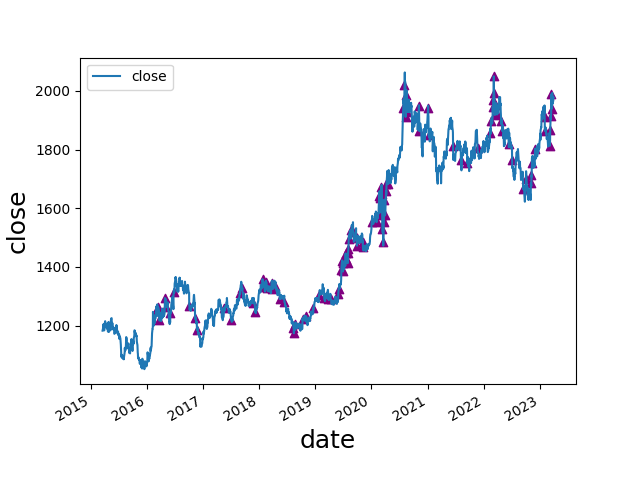

Source data for this figure (header and first rows):
date, open, high, low, close, move, abs_move, st_dev, avg_move, st_dev_move, pct_move, abs_pct_move, st_dev_pct, st_dev_pct_move, diff, avg_diff, avg_diff_multiple, 2_st_dev_move, 3_st_dev_move, 2_st_dev_pct_move, 3_st_dev_pct_move, 2_mean_diff, 3_mean_diff, 2_st_dev_move_price
2016-03-11, 1270, 1283, 1248, 1249, -22.97, 22.97, 10.46, 7.945, 2.195, -0.01806, 0.01806, 0.009066, 1.992, 34.56, 16.1, 2.147, 1, 0, 0, 0, 1, 0, 1249
2016-03-16, 1233, 1264, 1227, 1262, 29.92, 29.92, 10.66, 8.08, 2.807, 0.02428, 0.02428, 0.009213, 2.635, 37.35, 16.28, 2.294, 1, 0, 1, 0, 1, 0, 1262
2016-03-23, 1248, 1249, 1215, 1220, -28.22, 28.22, 10.71, 8.083, 2.634, -0.02261, 0.02261, 0.009245, 2.446, 34.17, 16.31, 2.095, 1, 0, 1, 0, 1, 0, 1220
2016-04-29, 1266, 1297, 1265, 1294, 28.09, 28.09, 10.99, 8.259, 2.556, 0.0222, 0.0222, 0.009422, 2.356, 31.61, 16.68, 1.896, 1, 0, 1, 0, 0, 0, 1294
2016-05-09, 1285, 1287, 1261, 1264, -24.55, 24.55, 11.02, 8.279, 2.227, -0.01906, 0.01906, 0.009436, 2.02, 26.21, 16.76, 1.564, 1, 0, 1, 0, 0, 0, 1264
2016-06-03, 1211, 1245, 1207, 1244, 33.46, 33.46, 11.33, 8.567, 2.953, 0.02764, 0.02764, 0.009663, 2.86, 37.79, 17.06, 2.215, 1, 0, 1, 0, 1, 0, 1244
2016-06-24, 1253, 1358, 1250, 1314, 58.57, 58.57, 12.08, 8.974, 4.848, 0.04664, 0.04664, 0.0102, 4.571, 108.2, 17.75, 6.097, 1, 1, 1, 1, 1, 1, 1314
2016-10-04, 1312, 1313, 1267, 1268, -43.61, 43.61, 12.23, 9.028, 3.566, -0.03325, 0.03325, 0.009995, 3.327, 46.1, 17.96, 2.566, 1, 1, 1, 1, 1, 0, 1268
2016-11-11, 1259, 1265, 1219, 1227, -31.49, 31.49, 12.4, 9.144, 2.54, -0.02502, 0.02502, 0.01006, 2.486, 46.26, 18.3, 2.528, 1, 0, 1, 0, 1, 0, 1227
2016-11-23, 1213, 1215, 1182, 1186, -25.84, 25.84, 12.45, 9.165, 2.076, -0.02132, 0.02132, 0.01008, 2.116, 33.29, 18.41, 1.808, 1, 0, 1, 0, 0, 0, 1186
2017-05-17, 1237, 1261, 1236, 1260, 23.48, 23.48, 10.22, 7.351, 2.298, 0.01899, 0.01899, 0.008096, 2.345, 24.77, 15.59, 1.589, 1, 0, 1, 0, 0, 0, 1260
2017-07-03, 1242, 1243, 1218, 1220, -21.16, 21.16, 9.097, 6.833, 2.326, -0.01705, 0.01705, 0.007207, 2.365, 24.13, 14.41, 1.675, 1, 0, 1, 0, 0, 0, 1220
2017-08-28, 1293, 1312, 1292, 1310, 18.78, 18.78, 8.776, 6.571, 2.14, 0.01455, 0.01455, 0.007023, 2.071, 20.28, 13.75, 1.474, 1, 0, 1, 0, 0, 0, 1310
2017-09-11, 1335, 1340, 1326, 1326, -18.92, 18.92, 8.78, 6.576, 2.155, -0.01406, 0.01406, 0.007026, 2.002, 13.72, 13.78, 0.9956, 1, 0, 1, 0, 0, 0, 1326
2017-11-20, 1292, 1295, 1274, 1277, -17.16, 17.16, 8.009, 6.439, 2.142, -0.01326, 0.01326, 0.006422, 2.065, 20.26, 12.92, 1.568, 1, 0, 1, 0, 0, 0, 1277
2017-12-07, 1263, 1264, 1244, 1247, -16.02, 16.02, 7.966, 6.415, 2.011, -0.01268, 0.01268, 0.006351, 1.997, 20.56, 12.67, 1.623, 1, 0, 0, 0, 0, 0, 1247
2018-01-24, 1341, 1362, 1339, 1358, 17.07, 17.07, 7.884, 6.317, 2.165, 0.01273, 0.01273, 0.006206, 2.051, 22.61, 12.34, 1.833, 1, 0, 1, 0, 0, 0, 1358
2018-02-02, 1348, 1350, 1327, 1332, -15.85, 15.85, 7.891, 6.309, 2.009, -0.01176, 0.01176, 0.006192, 1.898, 22.67, 12.38, 1.831, 1, 0, 0, 0, 0, 0, 1332
2018-02-14, 1329, 1355, 1317, 1350, 21.02, 21.02, 8.058, 6.435, 2.609, 0.01582, 0.01582, 0.006308, 2.508, 38.21, 12.6, 3.032, 1, 0, 1, 0, 1, 1, 1350
2018-02-20, 1347, 1348, 1328, 1329, -17.19, 17.19, 8.089, 6.427, 2.125, -0.01277, 0.01277, 0.006323, 2.019, 19.69, 12.6, 1.563, 1, 0, 1, 0, 0, 0, 1329
2018-03-21, 1311, 1337, 1310, 1332, 21.15, 21.15, 8.081, 6.395, 2.617, 0.01614, 0.01614, 0.006278, 2.571, 26.87, 12.69, 2.117, 1, 0, 1, 0, 1, 0, 1332
2018-03-23, 1329, 1350, 1329, 1347, 18.18, 18.18, 8.128, 6.417, 2.237, 0.01368, 0.01368, 0.006308, 2.169, 21.05, 12.72, 1.654, 1, 0, 1, 0, 0, 0, 1347
2018-03-28, 1346, 1347, 1323, 1324, -20.1, 20.1, 8.251, 6.523, 2.436, -0.01495, 0.01495, 0.006396, 2.337, 23.6, 12.81, 1.842, 1, 0, 1, 0, 0, 0, 1324
2018-04-12, 1352, 1353, 1334, 1335, -17.91, 17.91, 8.312, 6.587, 2.155, -0.01324, 0.01324, 0.006425, 2.061, 19.44, 12.89, 1.508, 1, 0, 1, 0, 0, 0, 1335
2018-05-15, 1313, 1315, 1289, 1290, -22.68, 22.68, 8.169, 6.464, 2.776, -0.01727, 0.01727, 0.006279, 2.751, 26.17, 12.9, 2.029, 1, 0, 1, 0, 1, 0, 1290
2018-06-15, 1302, 1303, 1275, 1279, -22.44, 22.44, 8.081, 6.262, 2.777, -0.01724, 0.01724, 0.0062, 2.781, 27.74, 12.78, 2.171, 1, 0, 1, 0, 1, 0, 1279
2018-08-13, 1211, 1214, 1192, 1193, -17.71, 17.71, 7.925, 6.145, 2.235, -0.01463, 0.01463, 0.006081, 2.405, 22.21, 12.61, 1.761, 1, 0, 1, 0, 0, 0, 1193
2018-08-15, 1194, 1195, 1173, 1174, -19.24, 19.24, 7.992, 6.171, 2.407, -0.01612, 0.01612, 0.006145, 2.623, 21.58, 12.65, 1.706, 1, 0, 1, 0, 0, 0, 1174
2018-08-24, 1186, 1208, 1183, 1205, 20.63, 20.63, 8.023, 6.202, 2.571, 0.01741, 0.01741, 0.006196, 2.81, 25.35, 12.6, 2.012, 1, 0, 1, 0, 1, 0, 1205
2018-10-11, 1194, 1226, 1191, 1224, 29.53, 29.53, 7.941, 5.975, 3.719, 0.02473, 0.02473, 0.006222, 3.974, 35.08, 12.44, 2.82, 1, 1, 1, 1, 1, 0, 1224
2018-11-01, 1215, 1237, 1215, 1233, 18.49, 18.49, 7.973, 5.973, 2.319, 0.01523, 0.01523, 0.00626, 2.433, 22.74, 12.45, 1.827, 1, 0, 1, 0, 0, 0, 1233
2018-12-20, 1243, 1265, 1243, 1259, 17.54, 17.54, 7.816, 5.807, 2.244, 0.01413, 0.01413, 0.006158, 2.294, 22.64, 12.36, 1.832, 1, 0, 1, 0, 0, 0, 1259
2019-01-25, 1281, 1304, 1280, 1303, 21.94, 21.94, 7.708, 5.692, 2.847, 0.01713, 0.01713, 0.006101, 2.808, 24.02, 12.05, 1.993, 1, 0, 1, 0, 0, 0, 1303
2019-03-01, 1314, 1315, 1290, 1293, -19.61, 19.61, 7.605, 5.646, 2.578, -0.01494, 0.01494, 0.006034, 2.476, 24.95, 11.69, 2.135, 1, 0, 1, 0, 1, 0, 1293
2019-03-28, 1310, 1312, 1288, 1289, -19.72, 19.72, 7.427, 5.579, 2.655, -0.01506, 0.01506, 0.005915, 2.547, 23.76, 11.51, 2.064, 1, 0, 1, 0, 1, 0, 1289
2019-04-11, 1307, 1309, 1289, 1291, -16.67, 16.67, 7.341, 5.516, 2.271, -0.01275, 0.01275, 0.005861, 2.175, 19.6, 11.38, 1.722, 1, 0, 1, 0, 0, 0, 1291
2019-05-31, 1288, 1307, 1288, 1306, 17.38, 17.38, 7.33, 5.555, 2.371, 0.01348, 0.01348, 0.005864, 2.299, 19.19, 11.27, 1.703, 1, 0, 1, 0, 0, 0, 1306
2019-06-03, 1307, 1328, 1306, 1325, 19.1, 19.1, 7.427, 5.625, 2.572, 0.01462, 0.01462, 0.005936, 2.463, 21.97, 11.32, 1.94, 1, 0, 1, 0, 0, 0, 1325
2019-06-20, 1360, 1394, 1358, 1389, 34.17, 34.17, 7.653, 5.731, 4.465, 0.02521, 0.02521, 0.006077, 4.149, 36.23, 11.59, 3.126, 1, 1, 1, 1, 1, 1, 1389
2019-06-24, 1400, 1420, 1399, 1419, 20.13, 20.13, 7.733, 5.787, 2.603, 0.01439, 0.01439, 0.006122, 2.35, 20.89, 11.69, 1.787, 1, 0, 1, 0, 0, 0, 1419
2019-07-01, 1398, 1398, 1382, 1384, -26.95, 26.95, 7.942, 5.888, 3.393, -0.0191, 0.0191, 0.006249, 3.056, 16.49, 11.87, 1.389, 1, 1, 1, 1, 0, 0, 1384
2019-07-02, 1383, 1416, 1383, 1413, 29.07, 29.07, 8.141, 5.994, 3.571, 0.021, 0.021, 0.006381, 3.291, 33.17, 11.95, 2.775, 1, 1, 1, 1, 1, 0, 1413
2019-07-10, 1397, 1419, 1390, 1418, 21.42, 21.42, 8.225, 6.066, 2.604, 0.01534, 0.01534, 0.006417, 2.39, 28.71, 12.21, 2.351, 1, 0, 1, 0, 1, 0, 1418
2019-07-17, 1406, 1426, 1400, 1426, 23.0, 23.0, 8.384, 6.176, 2.743, 0.01639, 0.01639, 0.00651, 2.517, 26.33, 12.3, 2.14, 1, 0, 1, 0, 1, 0, 1426
2019-07-18, 1426, 1448, 1415, 1446, 19.55, 19.55, 8.443, 6.216, 2.316, 0.01371, 0.01371, 0.006542, 2.095, 33.48, 12.38, 2.704, 1, 0, 1, 0, 1, 0, 1446
2019-07-19, 1446, 1453, 1420, 1425, -20.41, 20.41, 8.549, 6.294, 2.388, -0.01412, 0.01412, 0.006608, 2.136, 32.84, 12.48, 2.632, 1, 0, 1, 0, 1, 0, 1425
2019-07-31, 1431, 1434, 1410, 1412, -18.69, 18.69, 8.658, 6.391, 2.159, -0.01306, 0.01306, 0.006665, 1.96, 23.94, 12.6, 1.901, 1, 0, 0, 0, 0, 0, 1412
2019-08-01, 1413, 1446, 1400, 1446, 33.53, 33.53, 8.899, 6.518, 3.768, 0.02374, 0.02374, 0.006821, 3.48, 45.51, 12.75, 3.569, 1, 1, 1, 1, 1, 1, 1446
2019-08-05, 1440, 1470, 1437, 1461, 20.06, 20.06, 8.909, 6.543, 2.252, 0.01392, 0.01392, 0.006807, 2.045, 32.99, 12.82, 2.573, 1, 0, 1, 0, 1, 0, 1461
2019-08-07, 1474, 1510, 1472, 1495, 22.57, 22.57, 8.943, 6.601, 2.524, 0.01533, 0.01533, 0.006797, 2.255, 38.19, 12.93, 2.952, 1, 0, 1, 0, 1, 0, 1495
2019-08-23, 1498, 1529, 1493, 1526, 28.49, 28.49, 9.165, 6.793, 3.109, 0.01902, 0.01902, 0.006859, 2.773, 35.95, 13.48, 2.667, 1, 1, 1, 0, 1, 0, 1526
2019-09-05, 1552, 1553, 1506, 1519, -33.49, 33.49, 9.54, 7.051, 3.51, -0.02158, 0.02158, 0.007053, 3.059, 46.78, 13.99, 3.345, 1, 1, 1, 1, 1, 1, 1519
2019-09-25, 1532, 1535, 1500, 1503, -28.48, 28.48, 9.815, 7.269, 2.902, -0.01859, 0.01859, 0.00716, 2.597, 34.7, 14.45, 2.401, 1, 0, 1, 0, 1, 0, 1503
2019-09-30, 1494, 1500, 1464, 1472, -24.4, 24.4, 9.909, 7.318, 2.462, -0.0163, 0.0163, 0.007202, 2.264, 35.99, 14.56, 2.471, 1, 0, 1, 0, 1, 0, 1472
2019-10-02, 1479, 1505, 1474, 1500, 20.8, 20.8, 9.989, 7.4, 2.082, 0.01407, 0.01407, 0.00725, 1.94, 30.56, 14.73, 2.075, 1, 0, 0, 0, 1, 0, 1500
2019-11-05, 1509, 1510, 1479, 1483, -26.1, 26.1, 10.05, 7.528, 2.597, -0.01729, 0.01729, 0.007165, 2.414, 30.27, 15.18, 1.994, 1, 0, 1, 0, 0, 0, 1483
2019-11-07, 1490, 1492, 1460, 1468, -22.0, 22.0, 10.15, 7.598, 2.168, -0.01476, 0.01476, 0.007221, 2.044, 31.82, 15.25, 2.087, 1, 0, 1, 0, 1, 0, 1468
2020-01-03, 1528, 1553, 1528, 1552, 22.8, 22.8, 10.26, 7.664, 2.221, 0.01491, 0.01491, 0.007217, 2.066, 25.65, 15.5, 1.655, 1, 0, 1, 0, 0, 0, 1552
2020-02-04, 1577, 1580, 1549, 1552, -24.06, 24.06, 10.56, 7.996, 2.279, -0.01526, 0.01526, 0.007335, 2.081, 30.64, 16.34, 1.875, 1, 0, 1, 0, 0, 0, 1552
2020-02-21, 1620, 1649, 1619, 1643, 23.8, 23.8, 10.58, 8.044, 2.25, 0.0147, 0.0147, 0.007287, 2.017, 30.31, 16.41, 1.847, 1, 0, 1, 0, 0, 0, 1643
... 54 more rows
